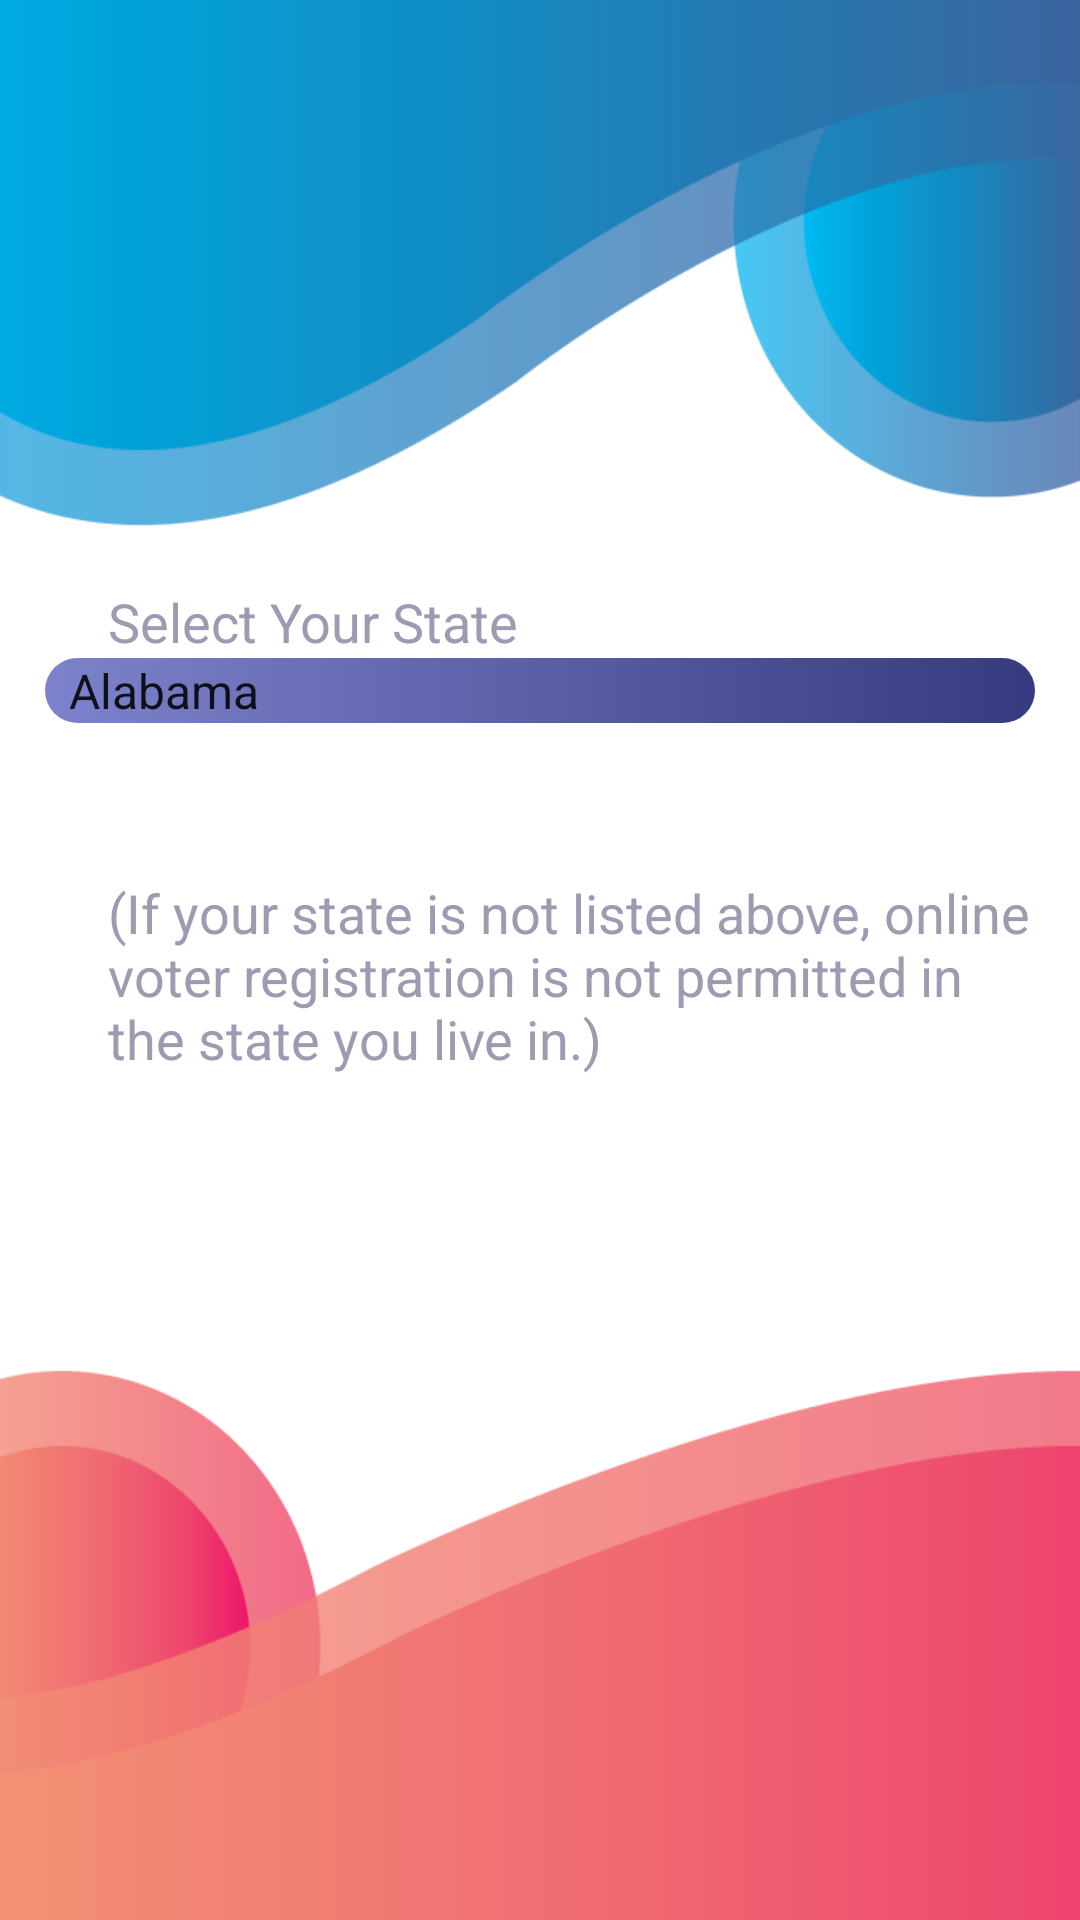

This screen was rendered from an Android layout file. Write that file and the resources it references.
<!-- AndroidManifest.xml: application theme AppTheme -->
<!-- res/layout/state_select.xml -->
<?xml version="1.0" encoding="utf-8"?>
<RelativeLayout xmlns:android="http://schemas.android.com/apk/res/android"
    xmlns:app="http://schemas.android.com/apk/res-auto"
    xmlns:tools="http://schemas.android.com/tools"
    android:layout_width="match_parent"
    android:layout_height="match_parent"
    tools:context="io.github.example.signmeup.MainActivity"
    android:orientation="vertical"
    android:id="@+id/og">

    <TextView
        android:id="@+id/select"
        android:layout_width="wrap_content"
        android:layout_height="wrap_content"
        android:layout_alignLeft="@+id/dropdown1"
        android:layout_alignParentTop="true"
        android:layout_alignStart="@+id/dropdown1"
        android:layout_centerHorizontal="true"
        android:layout_marginLeft="21dp"
        android:layout_marginStart="21dp"
        android:layout_marginTop="195dp"
        android:text="Select Your State"
        android:textColor="@color/gray"
        android:textSize="18sp"
        app:layout_constraintBottom_toBottomOf="parent"
        app:layout_constraintTop_toTopOf="parent" />

    <Spinner
        android:id="@+id/dropdown1"
        android:layout_width="330dp"
        android:layout_height="wrap_content"
        android:entries="@array/states_array"
        android:prompt="@string/states_prompt"
        tools:layout_editor_absoluteY="0dp"
        tools:layout_editor_absoluteX="0dp"
        android:layout_below="@+id/select"
        android:layout_centerHorizontal="true"
        android:textColor="@color/bluish"
        android:background="@drawable/buttonstyle">
    </Spinner>

    <TextView
        android:layout_width="wrap_content"
        android:layout_height="wrap_content"
        android:text="(If your state is not listed above, online voter registration is not permitted in the state you live in.)"
        android:textColor="@color/gray"
        android:textSize="18sp"
        app:layout_constraintBottom_toBottomOf="parent"
        app:layout_constraintTop_toTopOf="parent"
        android:layout_marginTop="51dp"
        android:layout_below="@+id/dropdown1"
        android:layout_alignLeft="@+id/select"
        android:layout_alignStart="@+id/select"
        android:layout_alignRight="@+id/dropdown1"
        android:layout_alignEnd="@+id/dropdown1"
        android:id="@+id/textView" />


</RelativeLayout>
<!-- resources referenced by this layout -->
<resources>
  <string-array name="states_array">
          <item>Alabama</item>
          <item>Alaska</item>
          <item>Arizona</item>
  
          <item> California</item>
          <item>Colorado</item>
          <item>Connecticut</item>
          <item>Delaware</item>
          <item>District of Columbia</item>
          <item>Florida</item>
          <item>Georgia</item>
          <item>Hawaii</item>
          <item>Idaho</item>
          <item>Illinois</item>
          <item>Indiana</item>
          <item>Iowa</item>
          <item>Kansas</item>
          <item>Kentucky</item>
          <item>Louisiana</item>
  
          <item>Maryland</item>
          <item>Massachusetts</item>
  
          <item>Minnesota</item>
  
          <item>Missouri</item>
  
          <item>Nebraska</item>
          <item>Nevada</item>
  
  
          <item>New Mexico</item>
          <item>New York</item>
  
  
          <item>Ohio</item>
          <item>Oklahoma</item>
          <item>Oregon</item>
          <item>Pennsylvania</item>
          <item>Rhode Island</item>
          <item>South Carolina</item>
  
          <item>Tennessee</item>
  
          <item>Utah</item>
          <item>Vermont</item>
          <item>Virginia</item>
          <item>Washington</item>
          <item>West Virginia</item>
          <item>Wisconsin</item>
      </string-array>
  <color name="bluish">#013440</color>
  <color name="gray">#9c9bb2</color>
  <!-- drawable buttonstyle (drawable) -->
  <?xml version="1.0" encoding="utf-8"?>
  <shape xmlns:android="http://schemas.android.com/apk/res/android">
  
      <corners android:radius="100dp"></corners>
      <gradient
          android:startColor="@color/litpurp"
  
          android:endColor="@color/purp"
          android:angle="0"/>
  </shape>
  <string name="states_prompt">Select Your State</string>
  <style name="AppTheme" parent="Theme.AppCompat.Light.NoActionBar">
          
          <item name="colorPrimary">@color/darkBluish</item>
          <item name="colorPrimaryDark">@color/bluish</item>
          <item name="colorAccent">@color/colorAccent</item>
          <item name="android:windowBackground">@drawable/backpattern</item>
      </style>
  <color name="litpurp">#7d82cc</color>
  <color name="purp">#363b7f</color>
  <color name="darkBluish">#002635</color>
  <color name="colorAccent">#FF4081</color>
  <!-- drawable backpattern: png bitmap (drawable, 24209 bytes) -->
</resources>
